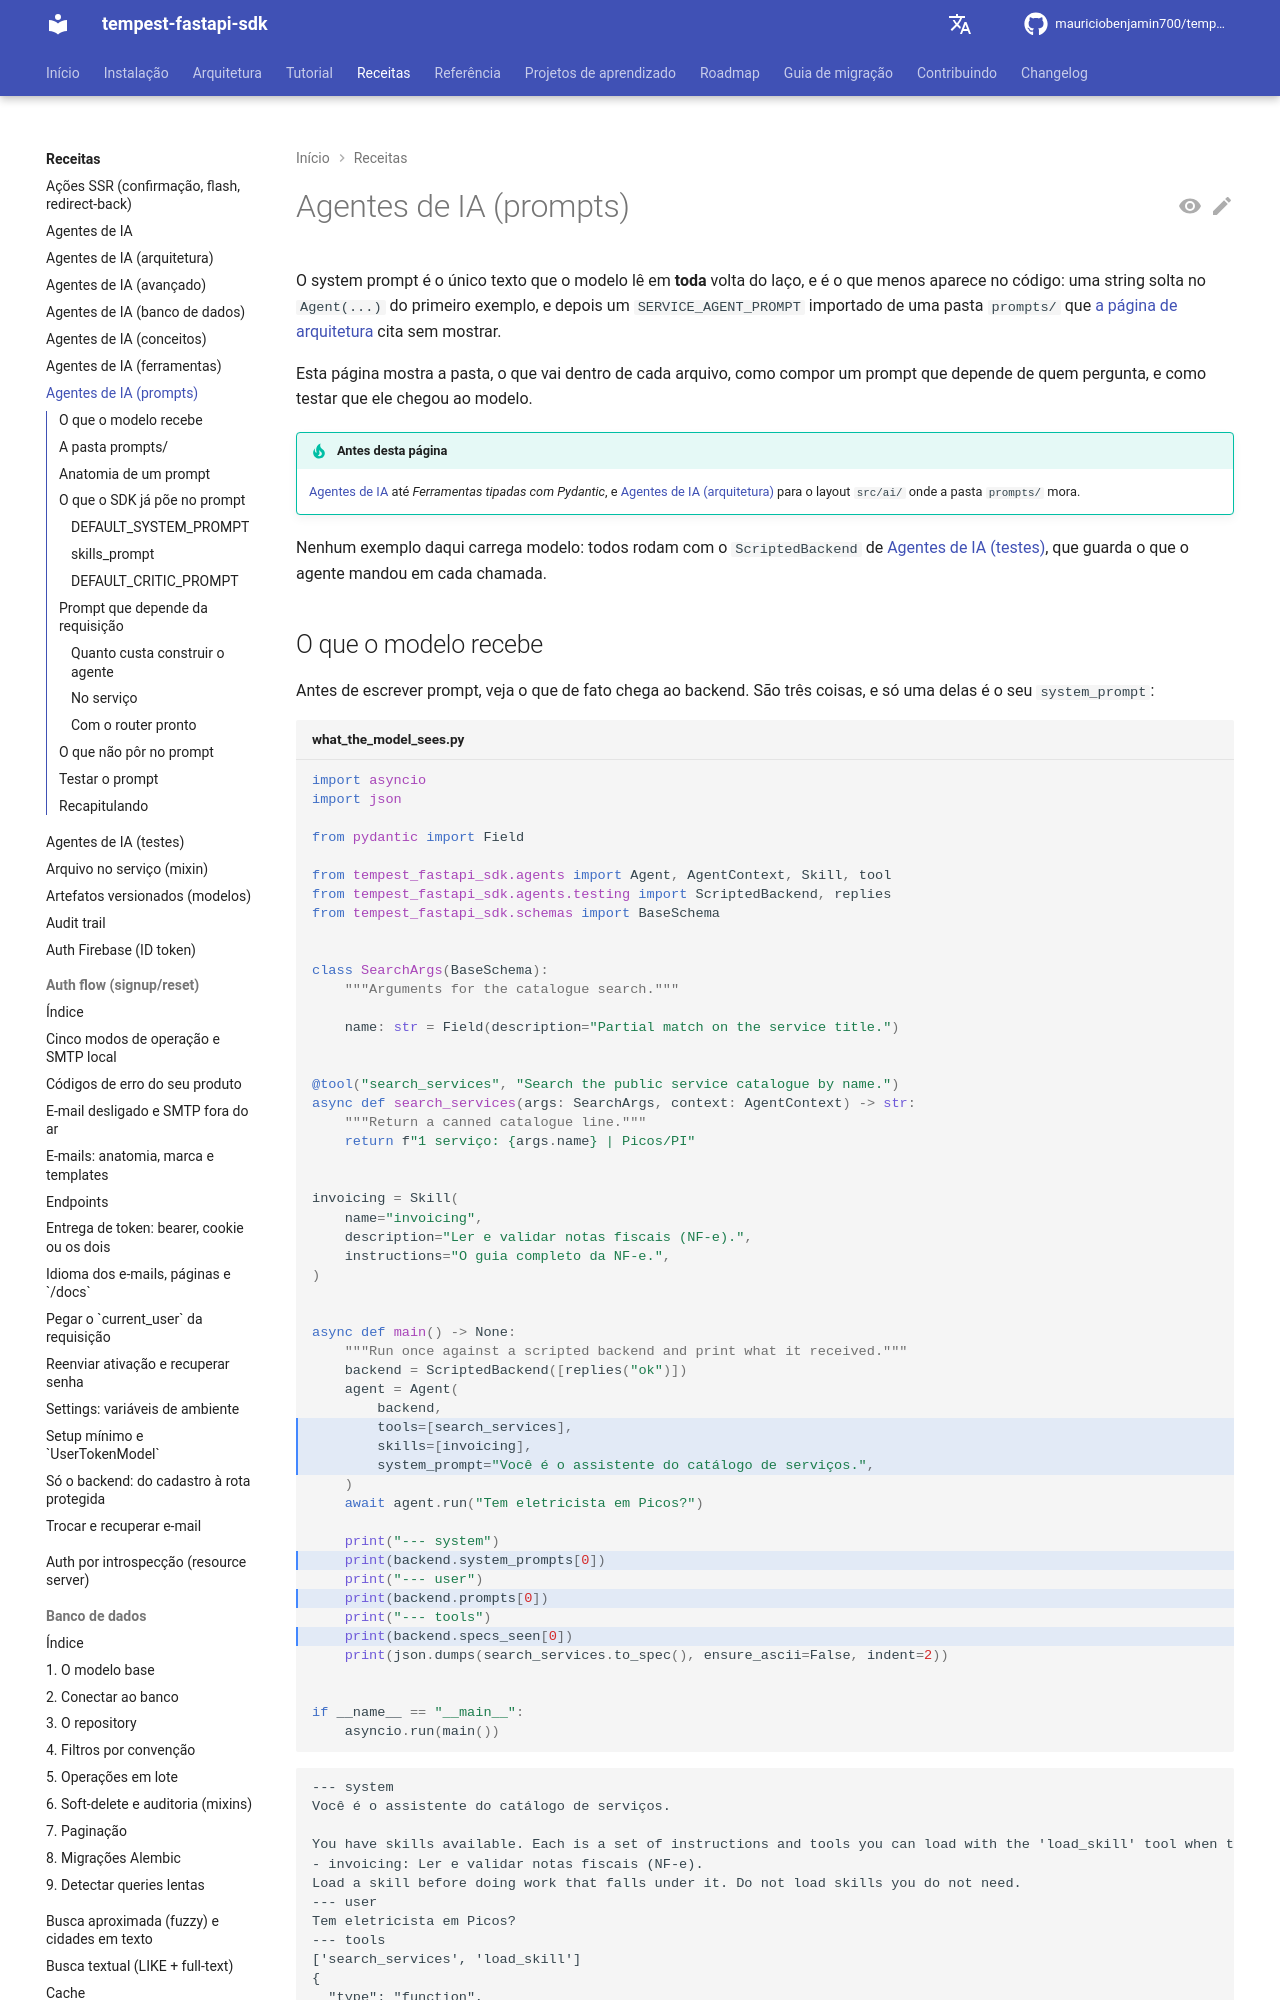

repository: mauriciobenjamin700/tempest-fastapi-sdk · page: recipes/agents-prompts/index.html · generator: mkdocs

---
description: "Use para organizar o system prompt dos agentes: pasta `prompts/`, anatomia, o que o SDK já injeta, prompt por requisição, o que evitar e como testar."
---

# Agentes de IA (prompts)

O system prompt é o único texto que o modelo lê em **toda** volta do laço, e é
o que menos aparece no código: uma string solta no `Agent(...)` do primeiro
exemplo, e depois um `SERVICE_AGENT_PROMPT` importado de uma pasta `prompts/`
que [a página de arquitetura](agents-architecture.md) cita sem mostrar.

Esta página mostra a pasta, o que vai dentro de cada arquivo, como compor um
prompt que depende de quem pergunta, e como testar que ele chegou ao modelo.

!!! tip "Antes desta página"
    [Agentes de IA](agents.md) até *Ferramentas tipadas com Pydantic*, e
    [Agentes de IA (arquitetura)](agents-architecture.md) para o layout `src/ai/`
    onde a pasta `prompts/` mora.

Nenhum exemplo daqui carrega modelo: todos rodam com o `ScriptedBackend` de
[Agentes de IA (testes)](agents-testing.md), que guarda o que o agente mandou
em cada chamada.
